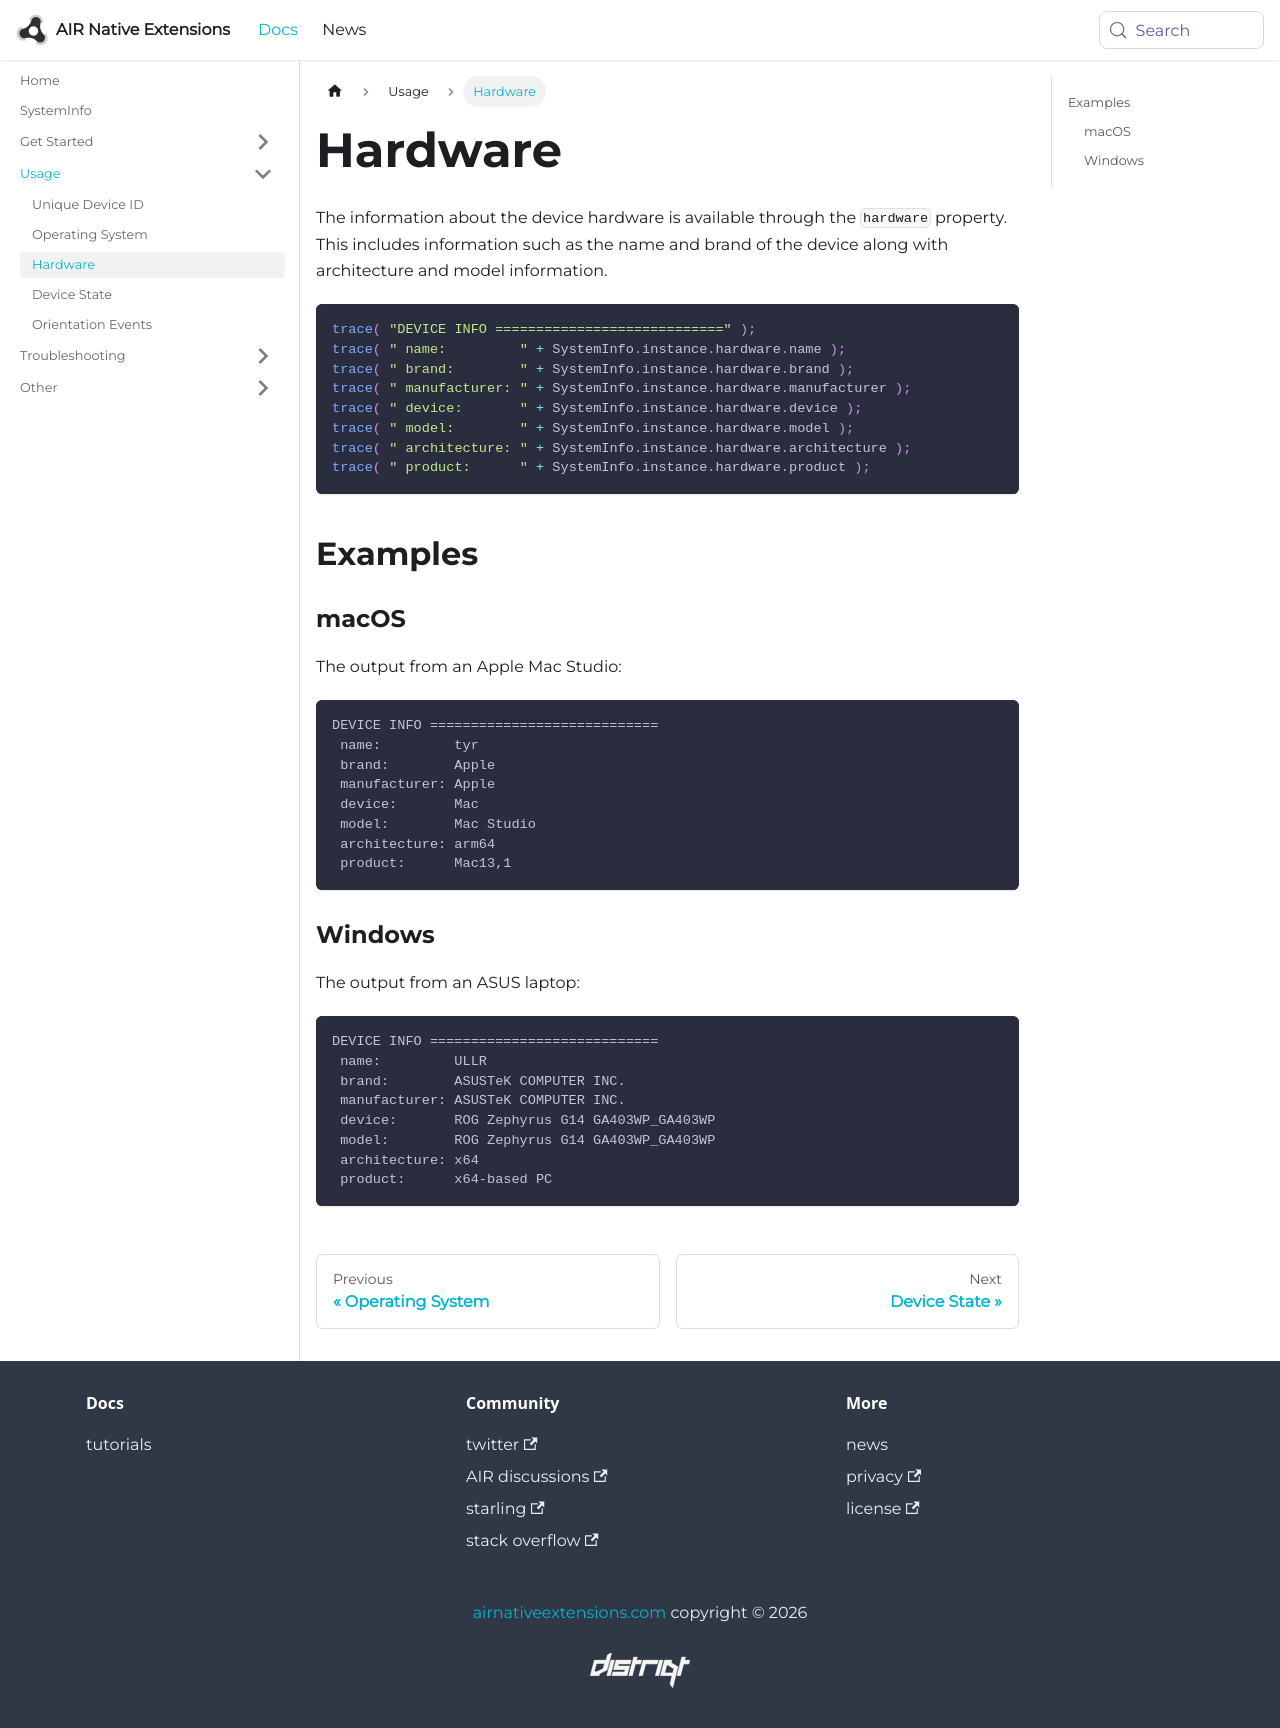

repository: airnativeextensions/nativeextensions-documentation · page: docs/systeminfo/hardware/index.html · generator: docusaurus

---
title: Hardware
sidebar_label: Hardware
---

The information about the device hardware is available through the `hardware` property. This includes information such as the name and brand of the device along with architecture and model information.


```actionscript
trace( "DEVICE INFO ============================" );
trace( " name:         " + SystemInfo.instance.hardware.name );
trace( " brand:        " + SystemInfo.instance.hardware.brand );
trace( " manufacturer: " + SystemInfo.instance.hardware.manufacturer );
trace( " device:       " + SystemInfo.instance.hardware.device );
trace( " model:        " + SystemInfo.instance.hardware.model );
trace( " architecture: " + SystemInfo.instance.hardware.architecture );
trace( " product:      " + SystemInfo.instance.hardware.product );
```

## Examples

### macOS

The output from an Apple Mac Studio:

```
DEVICE INFO ============================
 name:         tyr
 brand:        Apple
 manufacturer: Apple
 device:       Mac
 model:        Mac Studio
 architecture: arm64
 product:      Mac13,1
```

### Windows

The output from an ASUS laptop:

```
DEVICE INFO ============================
 name:         ULLR
 brand:        ASUSTeK COMPUTER INC.
 manufacturer: ASUSTeK COMPUTER INC.
 device:       ROG Zephyrus G14 GA403WP_GA403WP
 model:        ROG Zephyrus G14 GA403WP_GA403WP
 architecture: x64
 product:      x64-based PC
```
